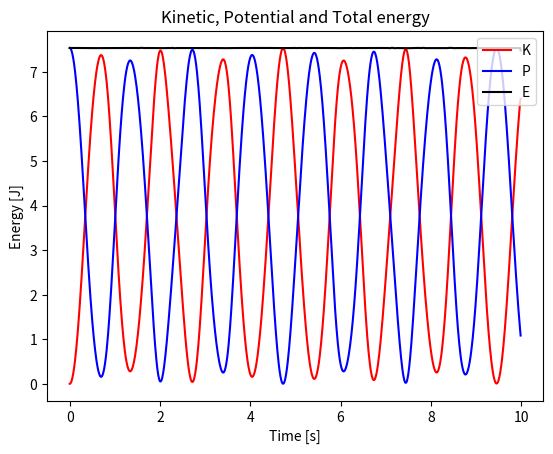

Generate this figure with matplotlib:
"""
Part 3
"""
import matplotlib.pyplot as plt
import numpy as np
from scipy import integrate as scint


class DoublePendulum:
    def __init__(self, L1=1, L2=1, M1=1, M2=1, g=9.81):
        self.L1 = L1
        self.L2 = L2
        self.M1 = M1
        self.M2 = M2
        self.g = g

    def delta(self, theta1, theta2):
        """
        Returns delta theta
        """
        return theta2 - theta1

    def domega1_dt(self, M1, M2, L1, L2, theta1, theta2, omega1, omega2):
        """
        Returns the derivative of omega_1 as specified
        in task 3.
        """
        theta = self.delta(theta1, theta2)
        M1 = self.M1
        M2 = self.M2
        L1 = self.L1
        L2 = self.L2
        g = self.g
        return (
            M2 * L1 * omega1 ** 2 * np.sin(theta) * np.cos(theta)
            + M2 * g * np.sin(theta2) * np.cos(theta)
            + M2 * L2 * omega2 ** 2 * np.sin(theta)
            - (M1 + M2) * g * np.sin(theta1)
        ) / ((M1 + M2) * L1 - M2 * L1 * np.cos(theta) ** 2)

    def domega2_dt(self, M1, M2, L1, L2, theta1, theta2, omega1, omega2):
        """
        Returns the derivative of omega_2 as specified
        in task 3.
        """
        theta = self.delta(theta1, theta2)
        M1 = self.M1
        M2 = self.M2
        L1 = self.L1
        L2 = self.L2
        g = self.g
        return (
            -M2 * L2 * omega2 ** 2 * np.sin(theta) * np.cos(theta)
            + (M1 + M2) * g * np.sin(theta1) * np.cos(theta)
            - (M1 + M2) * L1 * omega1 ** 2 * np.sin(theta)
            - (M1 + M2) * g * np.sin(theta2)
        ) / ((M1 + M2) * L2 - M2 * L2 * np.cos(theta) ** 2)

    def __call__(self, t, u):
        """
        Returns the RHS of the 4 coupled
        differential equations in task 3.
        """
        self.thet1, self.omeg1, self.thet2, self.omeg2 = u
        self.domega1 = self.domega1_dt(
            self.M1,
            self.M2,
            self.L1,
            self.L2,
            self.thet1,
            self.thet2,
            self.omeg1,
            self.omeg2,
        )
        self.domega2 = self.domega2_dt(
            self.M1,
            self.M2,
            self.L1,
            self.L2,
            self.thet1,
            self.thet2,
            self.omeg1,
            self.omeg2,
        )
        return (self.omeg1, self.domega1, self.omeg2, self.domega2)

    def solve(self, u0, T, dt, angles="rad"):
        """
        Solves the exponential decay differential equation
        with the scipy.integrate.solve_ivp function.

        Input:
            - U0 initial conditions as (theta1_0, omega1_0, theta2_0, omega2_0)
            - T last timestep
            - dt length of each step
                    - angles either degrees or radians, will convert u0 to degrees if specified
                    - raises exception should angles be definer wrongly ie not rad or deg

        Saves solutions to arrays _theta1, _omega1, _theta2, _omega2
        which can be accessed through @property functions.
        """
        if angles == "rad":
            sol = scint.solve_ivp(
                self.__call__,
                (0, T),
                np.array(u0),
                t_eval=np.arange(0, T, dt),
                method="Radau",
            )
            self._t = sol.t
            self._theta1, self._omega1, self._theta2, self._omega2 = sol.y
        elif angles == "deg":
            t1, o1, t2, o2 = np.array(u0)
            theta1 = 180 / np.pi * t1
            theta2 = 180 / np.pi * t2
            omega1 = 180 / np.pi * o1
            omega2 = 180 / np.pi * o2
            sol = scint.solve_ivp(
                self.__call__,
                (0, T),
                np.array((theta1, omega1, theta2, omega2)),
                t_eval=np.arange(0, T, dt),
                method="Radau",
            )
            self._t = sol.t
            self._theta1, self._omega1, self._theta2, self._omega2 = sol.y
        else:
            raise ValueError(
                "Angles must be set to either radians: rad or degrees: deg"
            )

    @property
    def t(self):
        return self._t

    @property
    def theta1(self):
        return self._theta1

    @property
    def theta2(self):
        return self._theta2

    @property
    def x1(self):
        return self.L1 * np.sin(self._theta1)

    @property
    def y1(self):
        return -self.L1 * np.cos(self._theta1)

    @property
    def x2(self):
        return self.x1 + self.L2 * np.sin(self._theta2)

    @property
    def y2(self):
        return self.y1 - self.L2 * np.cos(self._theta2)

    @property
    def potential(self):
        return self.M1 * self.g * (self.y1 + self.L1) + self.M2 * self.g * (
            self.y2 + self.L1 + self.L2
        )

    @property
    def vx1(self):
        return np.gradient(self.x1, self._t)

    @property
    def vy1(self):
        return np.gradient(self.y1, self._t)

    @property
    def vx2(self):
        return np.gradient(self.x2, self._t)

    @property
    def vy2(self):
        return np.gradient(self.y2, self._t)

    @property
    def kinetic(self):
        return 0.5 * self.M1 * (self.vx1 ** 2 + self.vy1 ** 2) + 0.5 * self.M2 * (
            self.vx2 ** 2 + self.vy2 ** 2
        )


if __name__ == "__main__":
    T = 10
    dt = 0.01
    inst = DoublePendulum()
    inst.solve(((np.pi / 6, 0, np.pi / 3, 0)), T, dt)
    t = inst.t
    vx1 = inst.vx1
    vy1 = inst.vy1
    vx2 = inst.vx2
    vy2 = inst.vy2
    kinetic = inst.kinetic
    potential = inst.potential
    plt.plot(t, kinetic, "r-", t, potential, "b-", t, kinetic + potential, "k-")
    plt.title("Kinetic, Potential and Total energy")
    plt.legend(["K", "P", "E"], loc="upper right")
    plt.xlabel("Time [s]")
    plt.ylabel("Energy [J]")
    plt.show()
